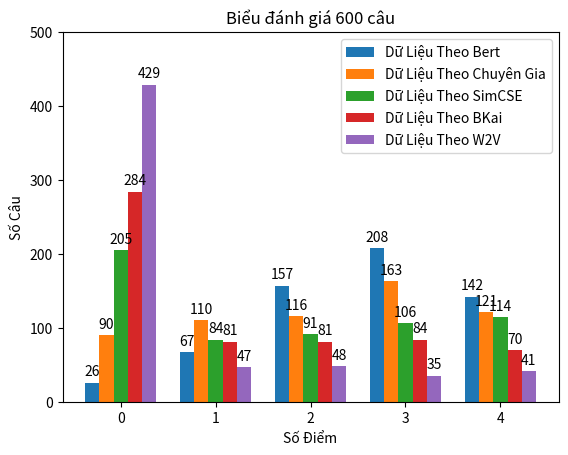

Reproduce this figure in Python.
from matplotlib import pyplot as pp
import  numpy as np
danhgiabkai=[0.5439903140068054, 0.9824670553207397, 0.7632510662078857, 0.384459912776947, 0.7249449491500854, 0.6211104393005371, 0.3669186234474182, 0.3381597697734833, 0.8028558492660522, 0.6576968431472778, 0.6664958596229553, 0.5992695093154907, 0.9676824808120728, 0.7934331297874451, 0.8833308219909668, 0.45990103483200073, 0.9742900729179382, 0.9600070714950562, 0.35151779651641846, 0.9593842029571533, 0.8890537619590759, 0.3340131640434265, 0.9341583847999573, 0.37168246507644653, 0.9329047799110413, 0.5994445085525513, 0.2585727572441101, 0.9786743521690369, 0.2971124053001404, 0.8299465179443359, 0.8387912511825562, 0.3383392095565796, 0.5125221014022827, 0.930274486541748, 0.37953102588653564, 0.9161006212234497, 0.42464762926101685, 0.19981534779071808, 0.9329423904418945, 0.8170396089553833, 0.35185837745666504, 0.9807971119880676, 0.9999999403953552, 0.6372196078300476, 0.44750750064849854, 0.988625168800354, 0.5936383008956909, 0.424858421087265, 0.3717629909515381, 0.9581164121627808, 0.9523190259933472, 1.0000001192092896, 0.3698809742927551, 0.35180437564849854, 0.9785940051078796, 0.9565679430961609, 0.6133036613464355, 0.9247951507568359, 0.9635896682739258, 0.4812438189983368, 0.9868229627609253, 0.4229338765144348, 0.3113655745983124, 0.5482472777366638, 0.4314941167831421, 0.23551712930202484, 0.23229530453681946, 0.5168493986129761, 0.4717070162296295, 0.1762995719909668, 0.1788213849067688, 0.10969170182943344, 0.13132864236831665, 0.3934035897254944, 0.24758897721767426, 0.14085611701011658, 0.3576997220516205, 0.22250019013881683, 0.3285525441169739, 0.84247887134552, 0.06531259417533875, 0.8626643419265747, 0.5588637590408325, 0.07684148848056793, 0.4892733693122864, 0.9457626938819885, 0.9999999403953552, 0.5176491141319275, 0.39712846279144287, 0.3814338147640228, 0.42001819610595703, 0.903180718421936, 0.9609096050262451, 0.9475287199020386, 0.4403630793094635, 0.4273360073566437, 0.951907217502594, 0.9236833453178406, 0.2981511950492859, 0.22123129665851593, 0.8797031044960022, 0.8612779378890991, 0.9646605253219604, 0.36296743154525757, 0.7579798698425293, 0.6983912587165833, 0.6985776424407959, 0.5910332202911377, 0.8246738314628601, 0.6976886987686157, 0.7460925579071045, 0.9085119366645813, 0.8284525871276855, 0.7667051553726196, 0.7576962113380432, 0.7059666514396667, 0.9218282699584961, 0.8599871397018433, 0.7198992967605591, 0.8116457462310791, 0.7100375890731812, 0.4698788523674011, 0.6185353398323059, 0.7605035305023193, 0.9385246634483337, 0.942002534866333, 0.7125649452209473, 0.8742138147354126, 0.7440133094787598, 0.6410825252532959, 0.5391021370887756, 0.6459993124008179, 0.7796480059623718, 0.6951523423194885, 0.6028042435646057, 0.6671749353408813, 0.5910332202911377, 0.6357412338256836, 0.45529890060424805, 0.8043279051780701, 0.6709564924240112, 0.6925325393676758, 0.6440668106079102, 0.5996628999710083, 0.8508001565933228, 0.8213025331497192, 0.8248344659805298, 0.8801112174987793, 0.6494263410568237, 0.3195062279701233, 0.88319331407547, 0.6099095940589905, 0.7478438019752502, 0.3500290513038635, 0.7963035702705383, 0.639083981513977, 0.5294409990310669, 0.7818130850791931, 0.5898722410202026, 0.5352956056594849, 0.5527212619781494, 0.4246034622192383, 0.6151714324951172, 0.6220531463623047, 0.4653671979904175, 0.2760314643383026, 0.6452887058258057, 0.44276517629623413, 0.3456302285194397, 0.22161245346069336, 0.5338409543037415, 0.36296743154525757, 0.4087978005409241, 0.3395143151283264, 0.6050375699996948, 0.35358762741088867, 0.4329291880130768, 0.7004445195198059, 0.6301263570785522, 0.9366423487663269, 0.9307421445846558, 0.7050338983535767, 0.8819911479949951, 0.9245790243148804, 0.7809242010116577, 0.5053845643997192, 0.6245696544647217, 0.5465129017829895, 0.7736048698425293, 0.8047674298286438, 0.818651020526886, 0.7330234050750732, 0.6730706095695496, 0.1399603933095932, 0.3212074041366577, 0.18440204858779907, 0.26362109184265137, 0.0955282673239708, 0.06259848177433014, 0.9433977603912354, 0.9622185826301575, 0.5726509094238281, 0.7606027126312256, 0.3787924647331238, 0.4909461736679077, 0.04578311741352081, 0.4156929552555084, 0.11576002091169357, -0.011495627462863922, 0.857193112373352, 0.8115222454071045, 0.8801175951957703, 0.6874899864196777, 0.5622632503509521, 0.8728024959564209, 0.35237836837768555, 0.5532597303390503, 0.3179497718811035, 0.13611823320388794, 0.6738401651382446, 0.6435986161231995, 0.5363299250602722, 0.8145754337310791, 0.4708758592605591, 0.7324935793876648, 0.29497015476226807, 0.589893102645874, -0.002416455652564764, -0.06996767222881317, 0.49561697244644165, 0.36774787306785583, 0.2722824215888977, 0.30443739891052246, 0.6004177331924438, 0.008942369371652603, 0.22710031270980835, 0.5281587839126587, 0.27784591913223267, 0.7995613813400269, 0.928217887878418, 0.7156880497932434, 0.8748815059661865, 0.8027387857437134, 0.7885900139808655, 0.42852258682250977, 0.5605113506317139, 0.36385631561279297, 0.027560850605368614, 0.09577743709087372, 0.42562130093574524, 0.4553179144859314, 0.49963998794555664, 0.46112585067749023, 0.29928648471832275, 0.19067247211933136, 0.1747359037399292, 0.2557923197746277, 0.11741673201322556, -0.05080823227763176, 0.9415273070335388, 0.9466438293457031, 0.6830106973648071, 0.5020808577537537, 0.378598153591156, 0.629547655582428, 0.29030001163482666, 0.5261112451553345, 0.20787550508975983, 0.11980728805065155, 0.9208575487136841, 0.9521660208702087, 0.5460668802261353, 0.5265624523162842, 0.4509185254573822, 0.629547655582428, 0.2959222197532654, 0.5261112451553345, 0.45548540353775024, 0.26319098472595215, 0.857193112373352, 0.8115222454071045, 0.6217374801635742, 0.8145754337310791, 0.6004177331924438, 0.008942369371652603, 0.6747102737426758, 0.41015636920928955, -0.002416455652564764, -0.05568014085292816, 0.7762260437011719, 0.7486578226089478, 0.6996703743934631, 0.7122870087623596, 0.46493107080459595, 0.1007484495639801, 0.6747102737426758, 0.41015636920928955, 0.20953857898712158, 0.17023508250713348, 0.9999996423721313, 0.634182333946228, 0.835365891456604, 0.5629492998123169, 0.5845184326171875, 0.5622632503509521, 0.29457518458366394, 0.35237836837768555, 0.5532597303390503, 0.3179497718811035, 0.13611823320388794, 0.9014869332313538, 0.8720817565917969, 0.5547256469726562, 0.8145754337310791, 0.6004177331924438, 0.008942369371652603, 0.507237434387207, 0.3723706007003784, 0.2510526180267334, -0.05568014085292816, 0.7126696109771729, 0.8203172087669373, 0.6979824304580688, 0.5846154689788818, 0.5293603539466858, 0.5798336267471313, 0.4547601044178009, 0.678727924823761, 0.08034588396549225, 0.16449546813964844, 0.7873185873031616, 0.8850707411766052, 0.774045467376709, 0.7105637788772583, 0.29641708731651306, 0.3783307671546936, 0.32195863127708435, 0.3163434863090515, 0.058814406394958496, 0.10609492659568787, 0.8199038505554199, 0.8936753273010254, 0.789760410785675, 0.7069003582000732, 0.19524109363555908, 0.15478761494159698, 0.3942665457725525, 0.19968223571777344, 0.2196037471294403, -0.05715832859277725, 0.7458291053771973, 0.8345954418182373, 0.5302045345306396, 0.5478054285049438, 0.34282082319259644, 0.4811512231826782, 0.3628426790237427, 0.3082960844039917, 0.018828438594937325, 0.16409297287464142, 0.8047674298286438, 0.818651020526886, 0.7330234050750732, 0.6730706095695496, 0.1399603933095932, 0.5241079330444336, 0.18440204858779907, 0.2735992670059204, 0.0955282673239708, 0.06259848177433014, 0.8654931783676147, 0.6112843751907349, 0.8348686695098877, 0.6814275979995728, 0.560088038444519, 0.5338475704193115, 0.34411880373954773, 0.35619252920150757, 0.09748269617557526, 0.31627410650253296, 0.49561697244644165, 0.5449216961860657, 0.44884076714515686, 0.30443739891052246, 0.6004177331924438, 0.008942369371652603, 0.22710031270980835, 0.5281587839126587, 0.27784591913223267, 0.7995613813400269, 0.6737024784088135, 0.8203172087669373, 0.6173673868179321, 0.8145754337310791, 0.4708758592605591, 0.7324935793876648, 0.29497015476226807, 0.589893102645874, -0.002416455652564764, -0.06996767222881317, 0.5679163932800293, 0.8072496056556702, 0.6346778869628906, 0.543418824672699, 0.35042649507522583, 0.4732253849506378, 0.23050743341445923, 0.3859891891479492, 0.291732519865036, 0.25950419902801514, 0.8844072818756104, 0.6062978506088257, 0.589777946472168, 0.8411175608634949, 0.9012485146522522, 0.7410637140274048, 0.6926289796829224, 0.34940940141677856, 0.8413457870483398, 0.4497417211532593, 0.406791627407074, 0.42085450887680054, 0.5291475057601929, 0.27256691455841064, 0.43740665912628174, 0.8847455978393555, 0.7125158309936523, 0.7634234428405762, 0.6981967687606812, 0.6255365610122681, 0.582480788230896, 0.3209061026573181, 0.515483021736145, 0.39843976497650146, 0.8254892826080322, 0.7941740155220032, 0.6213005185127258, 0.14109787344932556, 0.45976829528808594, 0.8427033424377441, 0.18071693181991577, 0.5327767133712769, 0.6884109377861023, 0.8537890315055847, 0.6694983839988708, 0.8155953884124756, 0.8106105923652649, 0.7317180037498474, 0.6812708973884583, 0.8005139231681824, 0.5107835531234741, 0.5145164728164673, 0.41291534900665283, 0.6182771921157837, 0.6498735547065735, 0.07175882160663605, 0.5119078755378723, 0.7709054350852966, 0.7579792737960815, 0.9362593293190002, 0.33622798323631287, 0.29388049244880676, 0.8722807168960571, 0.3840743601322174, 0.7240675687789917, 0.47033506631851196, 0.7501565217971802, 0.9290096759796143, 0.9143946766853333, 0.5678805708885193, 0.6018129587173462, 0.5367793440818787, 0.6771585941314697, 0.8413479924201965, 0.8471894264221191, 0.8910967111587524, 0.48588770627975464, 0.7430126667022705, 0.7390061020851135, 0.3855402171611786, 0.5332331657409668, 0.48948684334754944, 0.8609219789505005, 0.7515661120414734, 0.5489101409912109, 0.7990075349807739, 0.9326000213623047, 0.7236951589584351, 0.9581690430641174, 0.8203161358833313, 0.9429208040237427, 0.618841290473938, 0.43054482340812683, 0.4072178900241852, 0.8337953686714172, 0.7762273550033569, 0.16387933492660522, 0.6598907113075256, 0.5815857648849487, 0.6627011895179749, 0.3074225187301636, 0.8774250745773315, 0.7666386365890503, 0.90785813331604, 0.9518516063690186, 0.540003776550293, 0.5221155881881714, 0.8601498603820801, 0.30614185333251953, 0.7285184860229492, 0.8635721206665039, 0.4767618775367737, 0.7211344242095947, 0.9932765960693359, 0.9201443195343018, 0.7998038530349731, 0.9999997615814209, 0.7610560655593872, 0.3976367115974426, 0.06873781979084015, 0.6873095035552979, 0.27702799439430237, 0.47262030839920044, 0.7922520637512207, 0.18128913640975952, 1.0, 0.7162245512008667, 0.7929531335830688, 0.8303439617156982, 0.7501969933509827, 0.8260020017623901, 0.6257110834121704, 1.0000001192092896, 0.07496073842048645, 0.7160342931747437, 0.8163009881973267, 0.8029499053955078, 0.5284003615379333, 0.5599251985549927, 0.9999998807907104, 0.8047661781311035, 0.7445207834243774, 0.6486691832542419, 0.8035018444061279, 0.6260110139846802, 0.6626813411712646, 0.2935670018196106, 1.0, 0.8071597218513489, 0.25931671261787415, 0.5703620910644531, 0.6053341627120972, 0.7496916055679321, 0.7450507879257202, 0.9999998807907104, 0.6521091461181641, 0.6652661561965942, 0.7671791315078735, 0.7975074648857117, 0.8218831419944763, 0.5758101344108582, 0.5267261266708374, 0.4559324383735657, 1.0, 0.7769900560379028, 0.7078540921211243, 0.9345269203186035, 0.7400854825973511, 0.6092758178710938, 0.9274488687515259, 0.6517101526260376, 0.6719158887863159, 0.806643009185791, 0.14879204332828522, 0.8141355514526367, 0.7498306035995483, 0.8931335210800171, 0.7690484523773193, 0.22359226644039154, 0.7611812353134155, 0.7255719304084778, 0.8381288051605225, 0.7885558605194092, 0.5697663426399231, 0.807682991027832, 1.0000001192092896, 0.9654145240783691, 0.7195734977722168, 0.8026400804519653, 1.0, 0.7399145364761353, 0.8555713891983032, 0.5250991582870483, 1.0, 0.6881746053695679, 0.7977681756019592, 0.6105761528015137, 0.29163122177124023, 0.6293396949768066, 0.6953205466270447]
danhgiapho=[0.758893, 0.995781, 0.9378213, 0.7884649, 0.9018766, 0.96544576, 0.6719507, 0.82820404, 0.95253265, 0.84586465, 0.871588, 0.8567755, 0.9750956, 0.92559123, 0.95633614, 0.8326254, 0.993403, 0.9760339, 0.69121885, 0.9730528, 0.9887579, 0.75372046, 0.9708861, 0.83881736, 0.97032356, 0.8315209, 0.7387996, 0.98955834, 0.815192, 0.9604913, 0.9614411, 0.77060014, 0.8598809, 0.93586767, 0.78268456, 0.9465281, 0.8255146, 0.7217181, 0.97488046, 0.94041455, 0.81388396, 0.9933592, 0.99999976, 0.9163127, 0.8668805, 0.98840594, 0.8572525, 0.8046252, 0.8268589, 0.9701566, 0.98683727, 0.99999994, 0.7862433, 0.88103193, 0.99572814, 0.97380066, 0.91797584, 0.9574263, 0.9807687, 0.9134162, 0.99250925, 0.80542636, 0.7645366, 0.85541064, 0.7467226, 0.82786566, 0.8040582, 0.83761734, 0.81242377, 0.7006057, 0.7208699, 0.65063757, 0.76653874, 0.74105424, 0.6300533, 0.6794164, 0.7540039, 0.7724761, 0.72743106, 0.95957977, 0.67991865, 0.95755494, 0.7500668, 0.73408765, 0.8304252, 0.98858887, 1.0, 0.8772289, 0.77647644, 0.789158, 0.8413828, 0.9682217, 0.99804986, 0.990538, 0.805326, 0.74850065, 0.9709424, 0.98294675, 0.8682425, 0.72880244, 0.94939566, 0.9063768, 0.96277004, 0.8217625, 0.8887131, 0.9089692, 0.77647686, 0.78055674, 0.90946704, 0.8611841, 0.88774353, 0.95504, 0.8839351, 0.9126483, 0.8615187, 0.9319058, 0.8909557, 0.9667898, 0.89721274, 0.8799636, 0.9088818, 0.41551095, 0.82528764, 0.913219, 0.97645736, 0.8996091, 0.84814703, 0.91020656, 0.8801945, 0.80785197, 0.7869638, 0.82012963, 0.86542106, 0.86343557, 0.7788204, 0.8532701, 0.78055674, 0.8444656, 0.7612456, 0.902443, 0.8274093, 0.87441134, 0.8126799, 0.8283121, 0.88036406, 0.9504303, 0.9438567, 0.8940922, 0.8130748, 0.7508054, 0.9233499, 0.87205994, 0.8703171, 0.63105303, 0.8634703, 0.889824, 0.77117825, 0.7986851, 0.7820798, 0.8201089, 0.6445611, 0.776004, 0.841282, 0.666625, 0.7564844, 0.6027664, 0.7756803, 0.77190924, 0.759289, 0.66428506, 0.7538743, 0.8217625, 0.7208347, 0.7789998, 0.784608, 0.69397616, 0.7812439, 0.8166002, 0.68884104, 0.97815466, 0.98803943, 0.88088137, 0.958246, 0.9896825, 0.789552, 0.9821041, 0.88829625, 0.87351817, 0.87680423, 0.92061037, 0.97665274, 0.8694649, 0.81192136, 0.72468084, 0.62985766, 0.70539904, 0.75295544, 0.6287285, 0.6698977, 0.91530037, 0.9640874, 0.9002488, 0.92168427, 0.8367287, 0.69374263, 0.61190784, 0.8526615, 0.7402542, 0.59053993, 0.87761116, 0.8064215, 0.8653992, 0.8219638, 0.82263535, 0.822806, 0.7480739, 0.7786665, 0.66482407, 0.5812229, 0.874128, 0.8430861, 0.7101924, 0.8973434, 0.84687924, 0.8888772, 0.65700126, 0.6078015, 0.59187376, 0.56059927, 0.750924, 0.68407726, 0.6801488, 0.7358918, 0.71358895, 0.6490705, 0.7158571, 0.73798966, 0.6794697, 0.822854, 0.93441904, 0.7380681, 0.839825, 0.8651802, 0.91363704, 0.83744854, 0.8068691, 0.7717651, 0.7501, 0.78477633, 0.71922576, 0.71396065, 0.675985, 0.76249313, 0.65603185, 0.66917163, 0.61592114, 0.7172963, 0.5114086, 0.5823233, 0.88555783, 0.9310037, 0.786595, 0.7503345, 0.7949443, 0.8265741,
0.6304318, 0.8020173, 0.68330735, 0.5423535, 0.7911203, 0.9639604, 0.8442518, 0.81381196, 0.8181969, 0.8265741, 0.6403823, 0.8020173, 0.7306776, 0.57089096, 0.87761116, 0.8064215, 0.7004877, 0.8973434, 0.71358895, 0.6490705, 0.75099003, 0.7899083, 0.59187376, 0.5746799, 0.821126, 0.8750148, 0.82480896, 0.81732744, 0.7341311, 0.6946074, 0.75099003, 0.7899083, 0.6711753, 0.7062051, 1.0, 0.7830343, 0.8806215, 0.82117474, 0.7654474, 0.82263535, 0.57220876, 0.7480739, 0.7786665, 0.66482407, 0.5812229, 0.8911585, 0.84122366, 0.8276641, 0.8973434, 0.71358895, 0.6490705, 0.57720864, 0.72919846, 0.66348386, 0.5746799, 0.873832, 0.70906067, 0.8257803, 0.77909374, 0.7533899, 0.80978876, 0.58716446, 0.6886852, 0.6621721, 0.4154576, 0.9212519, 0.8476316, 0.8179767, 0.8234573, 0.6966746, 0.6569565, 0.7758519, 0.767939, 0.70613134, 0.6406657, 0.9675503, 0.9322758, 0.81231296, 0.88131726, 0.64294434, 0.73342305, 0.7861366, 0.7875395, 0.6361822, 0.59557104, 0.9156159, 0.9294722, 0.8359586, 0.87844104, 0.72223496, 0.91612405, 0.79706347, 0.7628305, 0.45056805, 0.6146405, 0.92061037, 0.97665274, 0.8694649, 0.81192136, 0.72468084, 0.6897101, 0.70539904, 0.76026845, 0.6287285, 0.6698977, 0.9507786, 0.7537995, 0.9355282, 0.8611114, 0.84004533, 0.87011874, 0.8074, 0.75109714, 0.6185509, 0.7313988, 0.750924, 0.71372485, 0.7493342, 0.7358918, 0.71358895, 0.6490705, 0.7158571, 0.73798966, 0.6794697, 0.822854, 0.88189185, 0.70906067, 0.7125945, 0.8973434, 0.84687924, 0.8888772, 0.65700126, 0.6078015, 0.59187376, 0.56059927, 0.7833204, 0.923507, 0.7352356, 0.7797617, 0.5860162, 0.82674974, 0.73032343, 0.78056514, 0.67647076, 0.72679377, 0.93547153, 0.9099055, 0.7895391, 0.89748293, 0.8491835, 0.9260201, 0.7912353, 0.5850052, 0.866378, 0.77977425, 0.630788, 0.72503704, 0.8290219, 0.6412015, 0.7072467, 0.8855576, 0.8263486, 0.8585669, 0.76452965, 0.75775564, 0.79070747, 0.70633155, 0.7628608, 0.71701044, 0.92972517, 0.8723297, 0.8243558, 0.6953429, 0.81358635, 0.84820276, 0.63273144, 0.7692165, 0.77263623, 0.8770697, 0.81825936, 0.92321175, 0.84541076, 0.812538, 0.7536472, 0.9091586, 0.8518274, 0.82993823, 0.7305723, 0.86612, 0.8514386, 0.69893825, 0.80435145, 0.8931289, 0.8543379, 0.9520681, 0.79602927, 0.6144848, 0.90857464, 0.8162433, 0.69193715, 0.7734459, 0.7989903, 0.96029556, 0.9309069, 0.86818343, 0.82621926, 0.86345255, 0.8775573, 0.89320445, 0.82379293, 0.9242143, 0.71472335, 0.8086501, 0.7972727, 0.8092085, 0.7799454, 0.83421785, 0.87945133, 0.9101132, 0.86309874, 0.80438095, 0.8607839, 0.83288443, 0.98016596, 0.9107393, 0.9358674, 0.87975526, 0.72825855, 0.8120468, 0.8261274, 0.94038445, 0.53358376, 0.7820325, 0.90353405, 0.7055785, 0.7567426, 0.9456953, 0.92609036, 0.95462716, 0.9668541, 0.8467391, 0.79457355, 0.93509805, 0.74920857, 0.90217555, 0.9025546, 0.8032268, 0.8581892, 0.99291575, 0.9491699, 0.8872292, 1.0, 0.76479197, 0.7388805, 0.749633, 0.8520575, 0.7617716, 0.7227762, 0.84654975, 0.64065266, 1.0, 0.8575489, 0.8392196, 0.87719893, 0.9440959,
0.85880625, 0.8134937, 0.99999994, 0.7080895, 0.90812725, 0.9395941, 0.92155206, 0.78107, 0.82548034, 1.0, 0.8564044, 0.8023655, 0.8065114, 0.9485941, 0.79626894, 0.5400299, 0.5935824, 1.0000001, 0.90193826, 0.6548376, 0.8334057, 0.84599286, 0.8985177, 0.87849635, 0.9999998, 0.8598747, 0.7988151, 0.8193495, 0.96104854, 0.95800686, 0.7985669, 0.8043517, 0.70238435, 1.0, 0.8364339, 0.88596666, 0.9236753, 0.9006022, 0.83486295, 0.9557446, 0.8275261, 0.8839436, 0.9174632, 0.67770565, 0.8799819, 0.82969177, 0.9302792, 0.8224665, 0.6667378, 0.8103868, 0.91293126, 0.90980315, 0.8959253, 0.791106, 0.8320239, 0.9999999, 0.9503158, 0.8530468, 0.8744991, 0.9999999, 0.8693147, 0.9466799, 0.7316035, 1.0000001, 0.81409204, 0.9008852, 0.8846867, 0.66100407, 0.7117475, 0.81464946]
danhgiasim=[0.5429616570472717, 0.9953362941741943, 0.6700404286384583, 0.3908151686191559, 0.7243478298187256, 0.7323312759399414, 0.27908167243003845, 0.5094850659370422, 0.8517231941223145, 0.8058063983917236, 0.6602434515953064, 0.5565595626831055, 0.9817479252815247, 0.7975282669067383, 0.9531183838844299, 0.6360112428665161, 0.9186694622039795, 0.9687082767486572, 0.520943820476532, 0.9693642854690552, 0.8309423923492432, 0.5976107120513916, 0.9200536608695984, 0.5764280557632446, 0.9136621356010437, 0.609735906124115, 0.5093466639518738, 0.9853360652923584, 0.5698574185371399, 0.9268567562103271, 0.8311325311660767, 0.54606032371521, 0.5632047653198242, 0.9643338918685913, 0.48512035608291626, 0.9018197059631348, 0.5462009906768799, 0.6141352653503418, 0.9497401714324951, 0.8114992380142212, 0.2209600955247879, 0.9889300465583801, 1.0000001192092896, 0.8324752449989319, 0.5329779386520386, 0.9741094708442688, 0.6059072017669678, 0.4948406219482422, 0.5712549090385437, 0.9821354150772095, 0.9836446046829224, 0.9999999403953552, 0.6328884363174438, 0.658786416053772, 0.989516019821167, 0.9856758713722229, 0.7648903727531433, 0.9491925835609436, 0.9768938422203064, 0.5830693244934082, 0.986977219581604, 0.6355005502700806, 0.4236285388469696, 0.6533554196357727, 0.5137230753898621, 0.35058265924453735, 0.38424938917160034, 0.5426133871078491, 0.5528787970542908, 0.24256078898906708, 0.25470370054244995, 0.17063480615615845, 0.2969953715801239, 0.6350815296173096, 0.3198046386241913, 0.3296211063861847, 0.28880682587623596, 0.38418281078338623, 0.6285059452056885, 0.8837304711341858, 0.33062028884887695, 0.7708356380462646, 0.7650249004364014, 0.2731013596057892, 0.6043403148651123, 0.902839183807373, 1.0, 0.7677936553955078, 0.5011777281761169, 0.2933526933193207, 0.5575568079948425, 0.8758882284164429, 0.9904098510742188, 0.9680287837982178, 0.3263823390007019, 0.5699490904808044, 0.945182204246521, 0.9484105110168457, 0.34748029708862305, 0.4221509099006653, 0.8375036120414734, 0.7551459670066833, 0.9796426296234131, 0.41646674275398254, 0.7751250267028809, 0.8660904169082642, 0.7863216400146484, 0.752861499786377, 0.9392604827880859, 0.8687077164649963, 0.81194007396698, 0.9598257541656494, 0.6425960063934326, 0.7261872291564941, 0.784988284111023, 0.656091570854187, 0.9399593472480774, 0.8649119138717651, 0.8221759796142578, 0.8135696649551392, 0.7229009866714478, 0.8605597615242004, 0.6317599415779114, 0.8041698932647705, 0.9243739247322083, 0.9066267013549805, 0.8671891689300537, 0.9432674050331116, 0.8651703596115112, 0.8288248181343079, 0.8406896591186523, 0.5773807764053345, 0.8089675903320312, 0.7376671433448792, 0.5781539082527161, 0.7658013105392456, 0.752861499786377, 0.7934507727622986, 0.7302433848381042, 0.8759734034538269, 0.8311097621917725, 0.7267001271247864, 0.6402918100357056, 0.6016507744789124, 0.8911019563674927, 0.9045867323875427, 0.8438625335693359, 0.8695254325866699, 0.6873937845230103, 0.26293131709098816,
0.9627436995506287, 0.6541458964347839, 0.7810946702957153, 0.4968639016151428, 0.8609004616737366, 0.6147698760032654, 0.6818544864654541, 0.7816640138626099, 0.6580109000205994, 0.5553412437438965, 0.3758769631385803, 0.5906950831413269, 0.6944580674171448, 0.8016882538795471, 0.5412843823432922, 0.47779932618141174, 0.6232244372367859, 0.4618586599826813, 0.6183137893676758, 0.31661075353622437, 0.6080109477043152, 0.41646674275398254, 0.5135371685028076, 0.4968675971031189, 0.7614060044288635, 0.4043010473251343, 0.4152156710624695, 0.8979560136795044, 0.5490361452102661, 0.9772631525993347, 0.67430579662323, 0.8329886198043823, 0.9755370616912842, 0.9419229030609131, 0.8030960559844971, 0.5163364410400391, 0.6787258386611938, 0.818975031375885, 0.7026301026344299, 0.8835476636886597, 0.8910068869590759, 0.8884505033493042, 0.8110058903694153, 0.2655772864818573, 0.49065765738487244, 0.43361490964889526, 0.5484643578529358, 0.25484928488731384, 0.1622398942708969, 0.9357655048370361, 0.9572274684906006, 0.7030915021896362, 0.888124942779541, 0.4183526337146759, 0.4764196574687958, 0.18514187633991241, 0.6485909819602966, 0.18770286440849304, 0.11970274895429611, 0.9644851684570312, 0.8999971151351929, 0.6691467761993408, 0.8353913426399231, 0.6147662997245789, 0.7306902408599854, 0.4853183925151825, 0.7229049801826477, 0.5190980434417725, 0.17726583778858185, 0.837924599647522, 0.7849196791648865, 0.5744782090187073, 0.7929528951644897, 0.537837564945221, 0.5692267417907715, 0.4934334456920624, 0.7402443289756775, 0.19533754885196686, 0.04867228865623474, 0.5600149631500244, 0.30704429745674133, 0.3501029908657074, 0.5153281688690186, 0.6268438100814819, 0.5569474697113037, 0.309489369392395, 0.6607894897460938, 0.30338728427886963, 0.9155597686767578, 0.95768803358078, 0.9316527247428894, 0.9385513067245483, 0.742946207523346, 0.8751161694526672, 0.7189661264419556, 0.7239416837692261, 0.6654787659645081, 0.17293161153793335, 0.27488335967063904, 0.641735315322876, 0.7584089040756226, 0.5161607265472412, 0.7368825078010559, 0.4844539165496826, 0.42684441804885864, 0.24835893511772156, 0.4673784375190735, 0.16821332275867462, 0.10928986966609955, 0.9270395636558533, 0.9566906690597534, 0.803917407989502, 0.7091286182403564, 0.5057172179222107, 0.8019226789474487, 0.3653451204299927, 0.6756033301353455, 0.48584794998168945, 0.2741710841655731, 0.9307043552398682, 0.9624230265617371, 0.8276327252388, 0.6579859256744385, 0.5349090695381165, 0.8019226789474487, 0.36854737997055054, 0.6756033301353455, 0.7013940215110779, 0.6633071899414062, 0.9644851684570312, 0.8999971151351929, 0.5295392870903015, 0.7929528951644897, 0.6268438100814819, 0.5569474697113037, 0.8158040046691895, 0.682723343372345, 0.19533754885196686, 0.0224989652633667, 0.9076530337333679, 0.8973237872123718, 0.8260665535926819, 0.7882287502288818, 0.4795151650905609, 0.2659645080566406, 0.8158040046691895, 0.682723343372345, 0.3061855137348175, 0.39936456084251404,
0.9999999403953552, 0.8456663489341736, 0.958252489566803, 0.73627108335495, 0.7088617086410522, 0.6147662997245789, 0.34005290269851685, 0.4853183925151825, 0.7229049801826477, 0.5190980434417725, 0.17726583778858185, 0.9801592230796814, 0.9604437947273254, 0.8725298047065735, 0.7929528951644897, 0.6268438100814819, 0.5569474697113037, 0.585040807723999, 0.4673460125923157, 0.25535258650779724, 0.0224989652633667, 0.6902135014533997, 0.803460419178009, 0.7152044773101807, 0.7171214818954468, 0.6332003474235535, 0.6158567667007446, 0.6307268738746643, 0.6788744926452637, 0.2634138762950897, 0.23651719093322754, 0.8284960985183716, 0.9622199535369873, 0.9273672103881836, 0.7446742653846741, 0.4839257597923279, 0.6008667945861816, 0.5402266383171082, 0.47775566577911377, 0.22366954386234283, 0.15373776853084564, 0.9607774019241333, 0.9572958946228027, 0.7246301770210266, 0.5451095700263977, 0.3517501652240753, 0.3020990192890167, 0.4422440528869629, 0.43876296281814575, 0.41107940673828125, 0.0760178491473198, 0.9189966917037964, 0.8804786205291748, 0.6177466511726379, 0.824655294418335, 0.6354432702064514, 0.6615971326828003, 0.36478888988494873, 0.3840869665145874, 0.055762842297554016, 0.14911338686943054, 0.8835476636886597, 0.8910068869590759, 0.8884505033493042, 0.8110058903694153, 0.2655772864818573, 0.6994692087173462, 0.43361490964889526, 0.5484643578529358, 0.25484928488731384, 0.1622398942708969, 0.9576441049575806, 0.6677656769752502, 0.9147135019302368, 0.6180647611618042, 0.7397974729537964, 0.6137492656707764, 0.41290247440338135, 0.6276785731315613, 0.4260282516479492, 0.4733688235282898, 0.5600149631500244, 0.592552125453949, 0.6109381914138794, 0.5153281688690186, 0.6268438100814819, 0.5569474697113037, 0.309489369392395, 0.6607894897460938, 0.30338728427886963, 0.9155597686767578, 0.8242933750152588, 0.803460419178009, 0.5989614129066467, 0.7929528951644897, 0.537837564945221, 0.5692267417907715, 0.4934334456920624, 0.7402443289756775, 0.19533754885196686, 0.04867228865623474, 0.5288630127906799, 0.8925492763519287, 0.677551805973053, 0.5650577545166016, 0.5326154232025146, 0.5667486786842346, 0.3634049892425537, 0.36908382177352905, 0.3552567958831787, 0.2816632390022278, 0.9629499316215515, 0.6768210530281067, 0.7435101866722107, 0.8613482117652893, 0.9196131229400635, 0.83359694480896, 0.775431215763092, 0.47008419036865234, 0.9381031394004822, 0.6173450350761414, 0.23597735166549683, 0.6964573264122009, 0.72913658618927, 0.39625781774520874, 0.6641589403152466, 0.9170259237289429, 0.8180588483810425, 0.786077618598938, 0.7266582250595093, 0.8158444762229919, 0.8293910622596741, 0.6073809862136841, 0.5590755343437195, 0.4575571119785309, 0.8794588446617126, 0.858302116394043, 0.5973531007766724, 0.10068883746862411, 0.44642651081085205, 0.8430241346359253, 0.4250125288963318, 0.719892680644989, 0.7762227058410645, 0.8941292762756348, 0.7460338473320007, 0.9722510576248169, 0.8682547807693481, 0.819913923740387,
0.5630830526351929, 0.8881428241729736, 0.7900322675704956, 0.8019553422927856, 0.4022449553012848, 0.7916897535324097, 0.8758767247200012, 0.22174081206321716, 0.6516241431236267, 0.8004001379013062, 0.866820752620697, 0.9832074642181396, 0.6387187242507935, 0.37649425864219666, 0.9536895751953125, 0.6839473843574524, 0.9128456115722656, 0.4956415593624115, 0.8562315702438354, 0.9498987793922424, 0.8521065711975098, 0.5324811339378357, 0.919529914855957, 0.7616704702377319, 0.8539469838142395, 0.9447559714317322, 0.9479445219039917, 0.981249213218689, 0.6947429180145264, 0.9265919327735901, 0.8538681268692017, 0.4508201777935028, 0.4918808341026306, 0.28303951025009155, 0.8482593894004822, 0.9272509813308716, 0.7504935264587402, 0.7460960745811462, 0.9003021717071533, 0.8034543991088867, 0.9717219471931458, 0.907719612121582, 0.9027287364006042, 0.7464603781700134, 0.60211181640625, 0.6831530332565308, 0.9151668548583984, 0.8042448163032532, 0.3374599814414978, 0.6667670607566833, 0.7505009174346924, 0.8511730432510376, 0.5898795127868652, 0.9047149419784546, 0.9643459916114807, 0.9109177589416504, 0.9644877314567566, 0.4892217218875885, 0.5318461656570435, 0.9341965913772583, 0.44272857904434204, 0.8138620257377625, 0.9412482976913452, 0.5582469701766968, 0.7363163828849792, 0.9902997016906738, 0.9718828797340393, 0.8463886380195618, 1.0, 0.6950797438621521, 0.6022480726242065, 0.2246933877468109, 0.6849620938301086, 0.42705899477005005, 0.5674585103988647, 0.6653510928153992, 0.4285559058189392, 0.9999998807907104, 0.8040411472320557, 0.8032840490341187, 0.8700778484344482, 0.7550801038742065, 0.8750600814819336, 0.7711895704269409, 0.9999998807907104, 0.21995815634727478, 0.808760941028595, 0.8575201034545898, 0.7078499794006348, 0.6429733037948608, 0.565780520439148, 0.9999999403953552, 0.8526520133018494, 0.7707705497741699, 0.9001230597496033, 0.7494359016418457, 0.7076992392539978, 0.30630066990852356, 0.38562050461769104, 1.0, 0.8790847659111023, 0.3118550777435303, 0.7048709988594055, 0.603187084197998, 0.8251155614852905, 0.7831240892410278, 0.9999998807907104, 0.8174461126327515, 0.7960693836212158, 0.5905847549438477, 0.7849406599998474, 0.9053467512130737, 0.7687071561813354, 0.8332633376121521, 0.6073092222213745, 1.0, 0.8549634218215942, 0.7148398160934448, 0.9379879236221313, 0.7721846103668213, 0.7510965466499329, 0.9560456871986389, 0.7336298227310181, 0.909456729888916, 0.7602866291999817, 0.2675286829471588, 0.9102038145065308, 0.6794922351837158, 0.8984657526016235, 0.7782893776893616, 0.3716704845428467, 0.9341800808906555, 0.7520345449447632, 0.8836876749992371, 0.7556913495063782, 0.5098124742507935, 0.7742125391960144, 1.0000001192092896, 0.9706451892852783, 0.773784875869751, 0.7815784215927124, 1.0, 0.8070284724235535, 0.9167638421058655, 0.7405744791030884, 1.0000001192092896, 0.6720896363258362, 0.855359673500061, 0.5194534063339233, 0.3749842047691345, 0.7249078750610352, 0.7956905364990234]
danhgiaw2v=[0.36134502, 0.97691363, 0.7782171, 0.0026801974, 0.5724145, 0.8060971, 0.42013377, 0.1644185, 0.8669199, 0.5649719, 0.566566, 0.3437384, 0.8762062, 0.65606534, 0.798301, 0.123349205, 0.9350787, 0.8599137, 0.49031332, 0.91453254, 0.9129046, -0.11639181, 0.8379861, 0.19822744, 0.88243717, 0.22350022, 0.0483137, 0.930925, 0.25061494, 0.7943748, 0.80853057, 0.24818613, 0.23024243, 0.7428888, 0.4479093, 0.87279975, 0.16428807, 0.097130924, 0.9056369, 0.6833609, 0.092074215, 0.9529132, 0.99999994, 0.8143792, 0.21033624, 0.91413707, 0.18795149, 0.107804015, 0.22138691, 0.9212607, 0.96031356, 1.0, 0.2683732, 0.47269142, 0.9865465, 0.93689036, 0.4521916, 0.7583457, 0.9342556, 0.4233382, 0.94190896, 0.14550059, 0.1514945, 0.30772814, 0.13418274, 0.19974, 0.10444739, 0.21392348, 0.30604845, 0.20387071, 0.17287919, 0.12885016, -0.026748132, 0.29692626, 0.12713358, 0.08061991, 0.007994041, 0.045957867, 0.24508926, 0.8517155, 0.24545138, 0.7786953, 0.29450428, 0.24367559, 0.3375784, 0.93136823, 0.99999994, 0.41534847, 0.33431268, 0.3025333, 0.48552796, 0.8772117, 0.9559585, 0.9650632, 0.075881295, 0.10124323, 0.8915459, 0.9148405, 0.32602853, -0.08619696, 0.84463584, 0.70848393, 0.86000764, 0.2865041, 0.57436943, 0.697997, 0.6168547, 0.36889884, 0.753806, 0.7970978, 0.70868033, 0.9136084, 0.70950294, 0.7323642, 0.56096697, 0.76536816, 0.7981273, 0.7608258, 0.65746295, 0.47977695, 0.56909966, 0.24856955, 0.49879086, 0.5934603, 0.9139949, 0.9135988, 0.6846551, 0.6172992, 0.5661779, 0.2833612, 0.5665242, 0.4856345, 0.57234704, 0.7952125, 0.2876134, 0.6269859, 0.36889884, 0.40725502, 0.112221174, 0.8173777, 0.5692357, 0.44368505, 0.4985658, 0.26997808, 0.5956047, 0.84457594, 0.7923958, 0.7352562, 0.3542905, 0.15184045, 0.73173594, 0.6520002, 0.5599977, 0.11360915, 0.6144506, 0.52878606, 0.4089105, 0.572324, 0.5037043, 0.24402788, 0.34281665, 0.3949472, 0.41571215, 0.544255, 0.25425184, 0.05353243, 0.61026925, 0.115389355, 0.20925444, 0.21405596, 0.05337552, 0.2865041, 0.35155693, 0.49995804, 0.3012544, -0.03070338, 0.113624655, 0.68106306, 0.33344266, 0.87926865, 0.8792847, 0.6454904, 0.9497789, 0.87923616, 0.3915543, 0.7548917, 0.66169506, 0.7517973, 0.7843595, 0.6530906, 0.8337709, 0.3623583, 0.53652465, 0.28096035, 0.084676355, 0.047550127, 0.04605304, 0.20807588, -0.056369286, 0.6847186, 0.82563484, 0.44090778, 0.54280424, 0.25802433, 0.48792756, 0.06871571, 0.41710472, -0.0041386113, -0.061838306, 0.7246891, 0.59034073, 0.23164997, 0.22253917, 0.3330865, 0.11343617, 0.3085792, 0.29071134, 0.04023148, 0.045936584, 0.425679, 0.47250557, 0.14930207, 0.56739134, 0.42425328, 0.71338665, 0.18598193, 0.17217565, 0.2838089, -0.037590723, 0.20019278, 0.16179138, -0.034203067, 0.023503765, 0.09710126, 0.11384697, -0.017515454, 0.08845502, -0.012445547, 0.43995684, 0.68161094, 0.33000582, 0.392394, 0.32504863, 0.66321576, 0.284644, 0.50872076, 0.3176988, -0.008755751, 0.1881102, -0.010161057, -0.06754338, 0.37468007, -0.034203067, 0.2579666, 0.114885546, 0.13784026, 0.15977922, 0.10695804, 0.3654846, 0.5398227, 0.72468394, 0.22767016, 0.44900393, 0.3547172, 0.37039888, 0.0014097095, 0.2429291, 0.05340469, 0.0014097095, 0.20171422, 0.7098036, 0.49823532, 0.44900393, 0.375629, 0.37039888, -0.017515454, 0.2429291, 0.13956147, 0.11616954, 0.7246891, 0.59034073, 0.23405877, 0.56739134, 0.09710126, 0.11384697, -0.038769893, 0.36462831, 0.2838089, -0.037590723, 0.65361214, 0.54938436, 0.26040566, 0.2439576, 0.21167003, 0.07945899, -0.038769893, 0.36462831, 0.01630678, -0.03884157, 1.0, 0.35969257, 0.6842312, 0.29513505, 0.4092834, 0.3330865, 0.20391515, 0.3085792, 0.29071134, 0.04023148, 0.045936584, 0.83288366, 0.52093726, 0.3702811, 0.56739134, 0.09710126, 0.11384697, 0.13095528, 0.09296964, 0.009034209, -0.037590723, 0.45584092, 0.5398469, 0.58935297, 0.38324505, 0.23404439, 0.54671407, 0.17410585, 0.1883443, -0.026473675, 0.035597175, 0.6753937, 0.56147456, 0.7688447, 0.30196962, 0.27048585, 0.15867928, 0.024873996, 0.38258085, 0.103456624, -0.025382213, 0.838073, 0.7996786, 0.13378131, 0.49290833, 0.13439289, 0.07880342, 0.11141479, 0.28162694, 0.26510614, -0.053290643, 0.71573275, 0.4759018, 0.3105751, 0.39863336, 0.36431897, 0.5995548, 0.0014097095, 0.04194212, -0.025382213, 0.015367806, 0.6530906, 0.8337709, 0.3623583, 0.53652465, 0.28096035, 0.18838586, 0.047550127, 0.09720268, 0.20807588, -0.056369286, 0.6597943, 0.26868132, 0.5570213, 0.3689355, 0.3190836, 0.31933516, 0.27645093, 0.09753797, 0.1189733, 0.061607935, 0.20019278, 0.31522843, 0.23252097, 0.023503765, 0.09710126, 0.11384697, -0.017515454, 0.08845502, -0.012445547, 0.43995684, 0.425679, 0.5398469, 0.27828854, 0.56739134, 0.42425328, 0.71338665, 0.18598193, 0.17217565, 0.2838089, -0.037590723, 0.36568326, 0.65147024, 0.2979663, 0.26580706, 0.115034565, 0.34713322, 0.18789548, 0.14713423, 0.0833704, 0.12998205, 0.64019156, 0.5958382, 0.3074816, 0.51014584, 0.17423114, 0.51927835, 0.5255238, 0.09717448, 0.6659145, -0.028526127, 0.11584082, 0.4271413, 0.4986722, 0.30021414, 0.09770483, 0.37769836, 0.46425098, 0.48645186, 0.55102277, 0.73493916, 0.26321238, -0.01830262, -0.01947774, 0.27810776, 0.7569791, 0.5516987, 0.35490233, 0.048223436, 0.16291927, 0.55104417, 0.019071713, 0.34971964, 0.41422677, 0.614409, 0.24028742, 0.67490745, 0.35586998, 0.46249384, 0.60346437, 0.44987872, 0.34619433, 0.4241287, 0.3756426, 0.5691221, 0.35947827, 0.08532668, 0.4694684, 0.6595968, 0.66855323, 0.78486943, 0.2058526, 0.2091307, 0.60698277, 0.31740946, 0.1358731, 0.29785454, 0.43218577, 0.6744267, 0.7283129, 0.5049832, 0.40991616, 0.24227707, 0.5959675, 0.6742599, 0.5068691, 0.7480922, 0.13473752, 0.43014994, 0.41334915, 0.39148194, 0.15183382, 0.4178492, 0.54184985, 0.6742418, 0.53520274, 0.43977898, 0.45134482, 0.31229478, 0.94947374, 0.52024204, 0.8126134, 0.35126662, 0.30864513, 0.1798602, 0.52078825, 0.7043505, -0.072655596, 0.4347353, 0.61647487, 0.37701145, 0.24123454, 0.80414706, 0.74672437, 0.8351811, 0.93463886, 0.5414232, 0.32739785, 0.7746117, 0.1259739, 0.6502773, 0.7109401, 0.5597235, 0.51580256, 0.9653897, 0.78936696, 0.5933434, 1.0, 0.3971719, 0.41050434, -0.10807815, 0.40282238, -0.08437647, 0.1520761, 0.62323403, 0.1473397, 0.9999999, 0.6649166, 0.47562003, 0.5333497, 0.76837015, 0.8246984, 0.41575605, 1.0, 0.12679763, 0.8072025, 0.7527665, 0.6664799, 0.30387455, 0.19171491, 1.0, 0.5494079, 0.40092728, 0.26025066, 0.8344779, 0.509655, 0.3882088, 0.045273293, 1.0000001, 0.67510235, 0.20505303, 0.5121501, 0.40179884, 0.5840781, 0.013229348, 1.0000001, 0.5332004, 0.45103407, 0.44107103, 0.80851465, 0.8604594, 0.33438542, 0.4785356, 0.16416258, 1.0, 0.44357347, 0.8327395, 0.9431208, 0.79262006, 0.22822918, 0.9310982, 0.42535427, 0.6676611, 0.701594, 0.0655586, 0.70730686, 0.6453576, 0.850573, 0.27357247, 0.04999528, 0.34648672, 0.54381514, 0.8058342, 0.73593456, 0.36516735, 0.68037015, 1.0, 0.5233661, 0.5605658, 0.61525005, 1.0, 0.5514031, 0.70329225, 0.5244669, 0.9999999, 0.58348125, 0.63622075, 0.6374111, 0.014809623, 0.4143563, 0.41816372]

danhgiachuyengia=[0.75, 1.0, 0.5, 0.0, 0.5, 0.75, 0.0, 0.0, 0.5, 0.75, 0.25, 0.0, 1.0, 0.5, 0.75, 0.0, 1.0, 0.75, 0.25, 0.75, 0.5, 0.25, 1.0, 0.25, 0.75, 0.0, 0.25, 1.0, 0.25, 0.75, 1.0, 0.25, 0.0, 0.75, 0.5, 1.0, 0.25, 0.0, 1.0, 0.5, 0.0, 0.75, 1.0, 0.75, 0.25, 1.0, 0.25, 0.25, 0.0, 1.0, 1.0, 1.0, 0.25, 0.25, 1.0, 1.0, 0.0, 0.75, 0.75, 0.25, 1.0, 1.0, 0.5, 1.0, 0.75, 0.75, 0.25, 0.75, 0.75, 0.0, 0.0, 0.5, 0.5, 0.25, 0.25, 0.25, 0.25, 0.25, 0.25, 1.0, 0.25, 0.75, 0.25, 0.0, 0.25, 1.0, 1.0, 0.75, 0.0, 0.5, 0.5, 0.75, 0.5, 0.75, 0.0, 0.25, 1.0, 0.75, 0.25, 0.5, 1.0, 0.25, 1.0, 0.25, 0.25, 1.0, 1.0, 0.25, 1.0, 0.75, 0.75, 1.0, 0.75, 0.75, 0.5, 0.75, 1.0, 0.75, 0.75, 0.75, 0.5, 0.75, 0.5, 0.75, 0.75, 0.75, 0.75, 1.0, 0.75, 0.75, 0.5, 0.5, 0.5, 0.75, 0.5, 0.5, 0.25, 0.25, 0.25, 0.75, 0.75, 1.0, 0.5, 0.5, 0.5, 0.5, 1.0, 1.0, 0.75, 0.25, 0.5, 0.25, 0.75, 0.5, 0.75, 0.0, 0.5, 0.75, 0.5, 0.75, 0.5, 0.25, 0.75, 0.75, 0.75, 0.5, 0.75, 0.5, 1.0, 0.25, 0.25, 0.25, 0.25, 0.25, 0.5, 0.0, 0.0, 0.5, 0.25, 0.25, 0.5, 0.5, 1.0, 1.0, 0.75, 0.25, 0.25, 0.25, 0.75, 0.75, 1.0, 0.75, 0.75, 0.5, 0.5, 0.25, 0.25, 0.0, 0.0, 1.0, 1.0, 0.75, 0.75, 0.5, 0.25, 0.25, 0.25, 0.0, 0.0, 1.0, 1.0, 0.75, 0.75, 0.5, 0.5, 0.25, 0.25, 0.0, 0.0, 1.0, 1.0, 0.75, 0.75, 0.5, 0.5, 0.25, 0.25, 0.0, 0.0, 1.0, 1.0, 0.75, 0.75, 0.5, 0.5, 0.25, 0.25, 0.0, 0.25, 1.0, 1.0, 0.75, 0.75, 0.5, 0.5, 0.25, 0.25, 0.0, 0.0, 1.0, 1.0, 0.75, 0.75, 0.5, 0.5, 0.25, 0.25, 0.0, 0.0, 1.0, 1.0, 0.75, 0.75, 0.5, 0.5, 0.25, 0.25, 0.0, 0.0, 1.0, 1.0, 0.75, 0.75, 0.5, 0.5, 0.25, 0.25, 0.0, 0.0, 1.0, 1.0, 0.75, 0.75, 0.5, 0.5, 0.25, 0.25, 0.0, 0.0, 1.0, 1.0, 0.75, 0.75, 0.5, 0.5, 0.25, 0.25, 0.0, 0.0, 1.0, 1.0, 0.75, 0.75, 0.5, 0.5, 0.25, 0.25, 0.25, 0.0, 0.0, 1.0, 1.0, 1.0, 0.75, 0.5, 0.25, 0.25, 0.25, 0.0, 0.0, 1.0, 0.75, 0.75, 0.75, 0.0, 0.0, 0.25, 0.5, 0.0, 0.0, 1.0, 1.0, 0.75, 0.5, 0.5, 0.0, 0.0, 0.0, 0.0, 0.0, 1.0, 1.0, 0.75, 0.75, 0.0, 0.0, 0.0, 0.0, 0.0, 0.0, 1.0, 1.0, 0.75, 0.75, 0.5, 0.5, 0.25, 0.25, 0.0, 0.0, 1.0, 1.0, 0.75, 0.75, 0.5, 0.5, 0.25, 0.25, 0.0, 0.0, 1.0, 1.0, 0.75, 0.75, 0.5, 0.5, 0.25, 0.25, 0.0, 0.0, 1.0, 1.0, 0.75, 0.75, 0.5, 0.5, 0.25, 0.25, 0.0, 0.5, 1.0, 1.0, 0.75, 0.75, 0.5, 0.5, 0.25, 0.25, 0.0, 0.0, 1.0, 1.0, 0.75, 0.75, 0.5, 0.5, 0.25,
0.25, 0.0, 0.0, 1.0, 0.75, 0.75, 0.5, 0.75, 0.5, 0.75, 0.25, 0.75, 0.25, 0.0, 0.5, 0.0, 0.0, 0.25, 1.0, 0.75, 0.75, 0.5, 0.5, 0.25, 0.25, 0.5, 0.0, 0.5, 0.75, 0.25, 0.0, 0.25, 0.75, 0.0, 0.25, 0.5, 0.75, 0.5, 1.0, 0.75, 0.5, 0.25, 0.5, 0.5, 0.75, 0.5, 0.75, 0.5, 0.0, 0.25, 0.75, 0.5, 1.0, 0.5, 0.25, 1.0, 0.5, 0.75, 0.0, 0.75, 0.75, 0.75, 0.5, 0.75, 0.75, 0.75, 1.0, 0.75, 1.0, 0.25, 1.0, 0.75, 0.0, 0.5, 0.25, 0.75, 1.0, 1.0, 1.0, 1.0, 0.75, 1.0, 0.75, 1.0, 0.5, 0.25, 0.5, 1.0, 1.0, 0.0, 0.75, 0.75, 0.75, 0.25, 0.75, 0.75, 0.5, 1.0, 0.75, 0.75, 0.75, 0.0, 0.75, 0.5, 0.5, 0.5, 1.0, 1.0, 0.75, 1.0, 0.75, 0.75, 0.0, 0.5, 0.25, 0.25, 0.75, 0.0, 1.0, 1.0, 0.75, 1.0, 0.75, 0.75, 0.75, 1.0, 0.0, 1.0, 0.75, 0.5, 0.25, 0.25, 1.0, 0.5, 0.25, 0.5, 0.5, 0.75, 0.75, 0.0, 1.0, 0.75, 0.0, 0.5, 0.5, 0.75, 0.5, 1.0, 0.75, 0.75, 0.0, 1.0, 1.0, 0.75, 0.75, 0.25, 1.0, 1.0, 1.0, 1.0, 0.5, 0.75, 1.0, 0.5, 0.75, 0.75, 0.0, 1.0, 0.5, 1.0, 0.75, 0.0, 1.0, 0.75, 0.75, 0.75, 0.75, 0.5, 1.0, 1.0, 0.75, 0.75, 1.0, 0.75, 0.75, 0.75, 1.0, 0.75, 0.75, 0.5, 0.0, 0.5, 0.75]

diem0=0
diem1=0
diem2=0
diem3=0
diem4=0
for i in danhgiachuyengia:
    if i==0:
        diem0=diem0+1
    if i==0.25:
        diem1=diem1+1
    if i==0.5:
        diem2=diem2+1
    if i==0.75:
        diem3=diem3+1
    if i==1:
        diem4=diem4+1

diemPho0=0
diemPho1=0
diemPho2=0
diemPho3=0
diemPho4=0
for i in danhgiapho:
    if i<0.6:
        diemPho0=diemPho0+1
    if i>=0.6 and i<0.7:
        diemPho1=diemPho1+1
    if i>=0.7 and i<0.8:
        diemPho2=diemPho2+1
    if i>=0.8 and i<0.9:
        diemPho3=diemPho3+1
    if i>=0.9:
        diemPho4=diemPho4+1

diemBK0=0
diemBK1=0
diemBK2=0
diemBK3=0
diemBK4=0
for i in danhgiabkai:
    if i<0.6:
        diemBK0=diemBK0+1
    if i>=0.6 and i<0.7:
        diemBK1=diemBK1+1
    if i>=0.7 and i<0.8:
        diemBK2=diemBK2+1
    if i>=0.8 and i<0.9:
        diemBK3=diemBK3+1
    if i>=0.9:
        diemBK4=diemBK4+1

diemSIM0=0
diemSIM1=0
diemSIM2=0
diemSIM3=0
diemSIM4=0
for i in danhgiasim:
    if i<0.6:
        diemSIM0=diemSIM0+1
    if i>=0.6 and i<0.7:
        diemSIM1=diemSIM1+1
    if i>=0.7 and i<0.8:
        diemSIM2=diemSIM2+1
    if i>=0.8 and i<0.9:
        diemSIM3=diemSIM3+1
    if i>=0.9:
        diemSIM4=diemSIM4+1

diemW2V0=0
diemW2V1=0
diemW2V2=0
diemW2V3=0
diemW2V4=0
for i in danhgiaw2v:
    if i<0.6:
        diemW2V0=diemW2V0+1
    if i>=0.6 and i<0.7:
        diemW2V1=diemW2V1+1
    if i>=0.7 and i<0.8:
        diemW2V2=diemW2V2+1
    if i>=0.8 and i<0.9:
        diemW2V3=diemW2V3+1
    if i>=0.9:
        diemW2V4=diemW2V4+1




# Dữ liệu cho biểu đồ 1
x = np.array([0,1, 2, 3, 4])
sopho = np.array([diemPho0, diemPho1, diemPho2, diemPho3,diemPho4])

# Dữ liệu cho biểu đồ 2
sochuyengia = np.array([diem0, diem1, diem2, diem3,diem4])

# Dữ liệu cho biểu đồ 3
sosim = np.array([diemSIM0, diemSIM1, diemSIM2, diemSIM3,diemSIM4])

# Dữ liệu cho biểu đồ 4
sobk = np.array([diemBK0, diemBK1, diemBK2, diemBK3,diemBK4])

# Dữ liệu cho biểu đồ 5
sow2v = np.array([diemW2V0, diemW2V1, diemW2V2, diemW2V3,diemW2V4])

width = 0.15 # Độ rộng của cột

fig, ax = pp.subplots()  # Tạo một subplot

# Vẽ cột cho biểu đồ 1
rects1 = ax.bar(x - 2*width, sopho, width, label='Dữ Liệu Theo Bert')
# Vẽ cột cho biểu đồ 2
rects2 = ax.bar(x - width, sochuyengia, width, label='Dữ Liệu Theo Chuyên Gia')
# Vẽ cột cho biểu đồ 3
rects3 = ax.bar(x, sosim, width, label='Dữ Liệu Theo SimCSE')
# Vẽ cột cho biểu đồ 4
rects4 = ax.bar(x + width, sobk, width, label='Dữ Liệu Theo BKai')
# Vẽ cột cho biểu đồ 5
rects5 = ax.bar(x + 2*width, sow2v, width, label='Dữ Liệu Theo W2V')


# Đặt tiêu đề và nhãn cho trục x, y
ax.set_xlabel('Số Điểm')
ax.set_ylabel('Số Câu')
ax.set_title('Biểu đánh giá 600 câu')
ax.set_xticks(x)

# Đặt vị trí và nhãn cho trục y
ax.set_yticks([0, 100, 200, 300, 400, 500])

# ax.set_xticklabels()
ax.legend()

# Thêm chú thích cho mỗi cột
def autolabel(rects):
    """Thêm chú thích cho mỗi cột."""
    for rect in rects:
        height = rect.get_height()
        ax.annotate('{}'.format(height),
                    xy=(rect.get_x() + rect.get_width() / 2, height),
                    xytext=(0, 3),  # 3 điểm trên
                    textcoords="offset points",
                    ha='center', va='bottom')

autolabel(rects1)
autolabel(rects2)
autolabel(rects3)
autolabel(rects4)
autolabel(rects5)


pp.show()